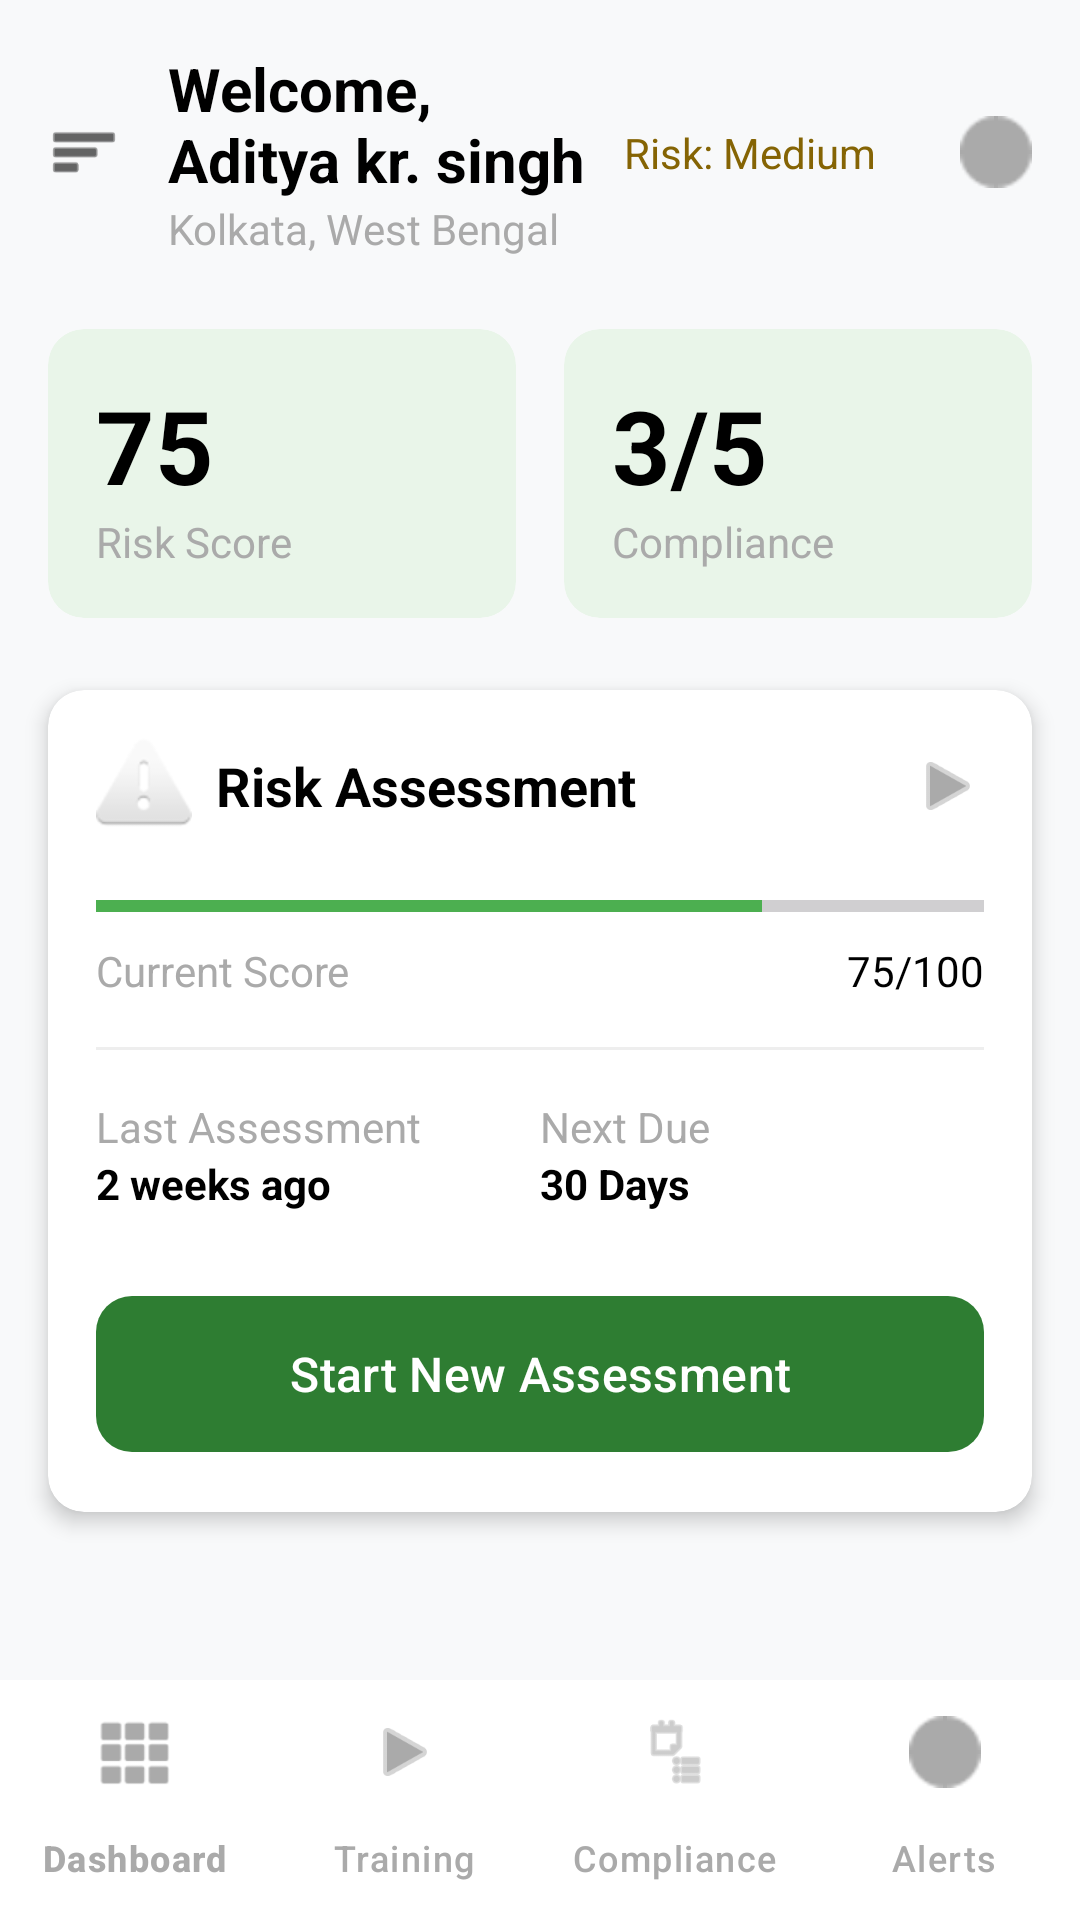

This screen was rendered from an Android layout file. Write that file and the resources it references.
<!-- AndroidManifest.xml: application theme Theme.FarmGuard -->
<!-- res/layout/activity_dashboard.xml -->
<?xml version="1.0" encoding="utf-8"?>
<RelativeLayout xmlns:android="http://schemas.android.com/apk/res/android"
    xmlns:app="http://schemas.android.com/apk/res-auto"
    xmlns:tools="http://schemas.android.com/tools"
    android:layout_width="match_parent"
    android:layout_height="match_parent"
    android:background="#F8F9FA"
    tools:context=".DashboardActivity">

    <LinearLayout
        android:id="@+id/header_section"
        android:layout_width="match_parent"
        android:layout_height="wrap_content"
        android:orientation="horizontal"
        android:padding="16dp">

        <ImageView
            android:layout_width="24dp"
            android:layout_height="24dp"
            android:src="@android:drawable/ic_menu_sort_by_size"
            android:layout_gravity="center_vertical"
            app:tint="@android:color/black" />

        <LinearLayout
            android:layout_width="0dp"
            android:layout_height="wrap_content"
            android:layout_weight="1"
            android:orientation="vertical"
            android:layout_marginStart="16dp">

            <TextView
                android:id="@+id/welcome_text"
                android:layout_width="wrap_content"
                android:layout_height="wrap_content"
                android:text="Welcome, Aditya kr. singh"
                android:textSize="20sp"
                android:textStyle="bold"
                android:textColor="@android:color/black"/>

            <TextView
                android:id="@+id/location_text"
                android:layout_width="wrap_content"
                android:layout_height="wrap_content"
                android:text="Kolkata, West Bengal"
                android:textColor="@android:color/darker_gray"
                android:textSize="14sp" />
        </LinearLayout>

        <TextView
            android:layout_width="wrap_content"
            android:layout_height="wrap_content"
            android:text="Risk: Medium"
            android:background="@drawable/rounded_white_bg"
            android:backgroundTint="#FFF3CD"
            android:textColor="#856404"
            android:paddingStart="12dp"
            android:paddingEnd="12dp"
            android:paddingTop="6dp"
            android:paddingBottom="6dp"
            android:layout_gravity="center_vertical"
            android:layout_marginEnd="16dp"/>

        <ImageView
            android:layout_width="24dp"
            android:layout_height="24dp"
            android:src="@android:drawable/ic_notification_overlay"
            android:layout_gravity="center_vertical"
            app:tint="@android:color/darker_gray" />

    </LinearLayout>

    <LinearLayout
        android:id="@+id/summary_cards"
        android:layout_width="match_parent"
        android:layout_height="wrap_content"
        android:layout_below="@id/header_section"
        android:orientation="horizontal"
        android:paddingStart="8dp"
        android:paddingEnd="8dp">

        <androidx.cardview.widget.CardView
            android:layout_width="0dp"
            android:layout_height="wrap_content"
            android:layout_margin="8dp"
            android:layout_weight="1"
            app:cardBackgroundColor="#E9F5E9"
            app:cardCornerRadius="12dp"
            app:cardElevation="0dp">

            <LinearLayout
                android:layout_width="match_parent"
                android:layout_height="wrap_content"
                android:orientation="vertical"
                android:padding="16dp">

                <TextView
                    android:id="@+id/risk_score"
                    android:layout_width="wrap_content"
                    android:layout_height="wrap_content"
                    android:text="75"
                    android:textColor="@android:color/black"
                    android:textSize="34sp"
                    android:textStyle="bold" />

                <TextView
                    android:layout_width="wrap_content"
                    android:layout_height="wrap_content"
                    android:text="Risk Score"
                    android:textColor="@android:color/darker_gray" />
            </LinearLayout>
        </androidx.cardview.widget.CardView>

        <androidx.cardview.widget.CardView
            android:layout_width="0dp"
            android:layout_height="wrap_content"
            android:layout_margin="8dp"
            android:layout_weight="1"
            app:cardBackgroundColor="#E9F5E9"
            app:cardCornerRadius="12dp"
            app:cardElevation="0dp">

            <LinearLayout
                android:layout_width="match_parent"
                android:layout_height="wrap_content"
                android:orientation="vertical"
                android:padding="16dp">

                <TextView
                    android:id="@+id/compliance_score"
                    android:layout_width="wrap_content"
                    android:layout_height="wrap_content"
                    android:text="3/5"
                    android:textColor="@android:color/black"
                    android:textSize="34sp"
                    android:textStyle="bold" />

                <TextView
                    android:layout_width="wrap_content"
                    android:layout_height="wrap_content"
                    android:text="Compliance"
                    android:textColor="@android:color/darker_gray" />
            </LinearLayout>
        </androidx.cardview.widget.CardView>
    </LinearLayout>

    <androidx.cardview.widget.CardView
        android:id="@+id/risk_assessment_card"
        android:layout_width="match_parent"
        android:layout_height="wrap_content"
        android:layout_below="@id/summary_cards"
        android:layout_margin="16dp"
        app:cardCornerRadius="12dp"
        app:cardElevation="4dp"
        app:cardBackgroundColor="@android:color/white">

        <LinearLayout
            android:layout_width="match_parent"
            android:layout_height="wrap_content"
            android:orientation="vertical"
            android:padding="16dp">

            <RelativeLayout
                android:layout_width="match_parent"
                android:layout_height="wrap_content">

                <TextView
                    android:layout_width="wrap_content"
                    android:layout_height="wrap_content"
                    android:text="Risk Assessment"
                    android:drawableStart="@android:drawable/ic_dialog_alert"
                    android:drawablePadding="8dp"
                    android:gravity="center_vertical"
                    android:textSize="18sp"
                    android:textColor="@android:color/black"
                    android:textStyle="bold" />

                <ImageView
                    android:layout_width="24dp"
                    android:layout_height="24dp"
                    android:layout_alignParentEnd="true"
                    android:layout_centerVertical="true"
                    android:src="@android:drawable/ic_media_play"
                    app:tint="@android:color/darker_gray" />
            </RelativeLayout>

            <ProgressBar
                android:id="@+id/risk_progress_bar"
                style="?android:attr/progressBarStyleHorizontal"
                android:layout_width="match_parent"
                android:layout_height="wrap_content"
                android:layout_marginTop="16dp"
                android:progress="75"
                android:progressTint="#4CAF50"/>

            <RelativeLayout
                android:layout_width="match_parent"
                android:layout_height="wrap_content"
                android:layout_marginTop="4dp">
                <TextView
                    android:layout_width="wrap_content"
                    android:layout_height="wrap_content"
                    android:text="Current Score"
                    android:textColor="@android:color/darker_gray"
                    android:layout_alignParentStart="true"/>
                <TextView
                    android:layout_width="wrap_content"
                    android:layout_height="wrap_content"
                    android:text="75/100"
                    android:textColor="@android:color/black"
                    android:layout_alignParentEnd="true"/>
            </RelativeLayout>

            <View
                android:layout_width="match_parent"
                android:layout_height="1dp"
                android:background="#EEE"
                android:layout_marginTop="16dp"
                android:layout_marginBottom="16dp"/>

            <LinearLayout
                android:layout_width="match_parent"
                android:layout_height="wrap_content"
                android:orientation="horizontal">

                <LinearLayout
                    android:layout_width="0dp"
                    android:layout_height="wrap_content"
                    android:layout_weight="1"
                    android:orientation="vertical">
                    <TextView
                        android:layout_width="wrap_content"
                        android:layout_height="wrap_content"
                        android:text="Last Assessment"
                        android:textColor="@android:color/darker_gray"/>
                    <TextView
                        android:layout_width="wrap_content"
                        android:layout_height="wrap_content"
                        android:text="2 weeks ago"
                        android:textColor="@android:color/black"
                        android:textStyle="bold"/>
                </LinearLayout>

                <LinearLayout
                    android:layout_width="0dp"
                    android:layout_height="wrap_content"
                    android:layout_weight="1"
                    android:orientation="vertical">
                    <TextView
                        android:layout_width="wrap_content"
                        android:layout_height="wrap_content"
                        android:text="Next Due"
                        android:textColor="@android:color/darker_gray"/>
                    <TextView
                        android:layout_width="wrap_content"
                        android:layout_height="wrap_content"
                        android:text="30 Days"
                        android:textColor="@android:color/black"
                        android:textStyle="bold"/>
                </LinearLayout>

            </LinearLayout>

            <com.google.android.material.button.MaterialButton
                android:id="@+id/start_assessment_button"
                android:layout_width="match_parent"
                android:layout_height="60dp"
                android:layout_marginTop="24dp"
                android:text="Start New Assessment"
                android:textAllCaps="false"
                android:textColor="@android:color/white"
                android:textSize="16sp"
                app:backgroundTint="#2E7D32"
                app:cornerRadius="12dp" />

        </LinearLayout>
    </androidx.cardview.widget.CardView>

    <com.google.android.material.bottomnavigation.BottomNavigationView
        android:id="@+id/bottom_navigation"
        android:layout_width="match_parent"
        android:layout_height="wrap_content"
        android:layout_alignParentBottom="true"
        android:background="@android:color/white"
        app:itemIconTint="@android:color/darker_gray"
        app:itemTextColor="@android:color/darker_gray"
        app:labelVisibilityMode="labeled"
        app:menu="@menu/bottom_nav_menu" />

</RelativeLayout>
<!-- resources referenced by this layout -->
<resources>
  <style name="Theme.FarmGuard" parent="Base.Theme.FarmGuard" />
  <style name="Base.Theme.FarmGuard" parent="Theme.Material3.DayNight.NoActionBar">
          
          
      </style>
</resources>
